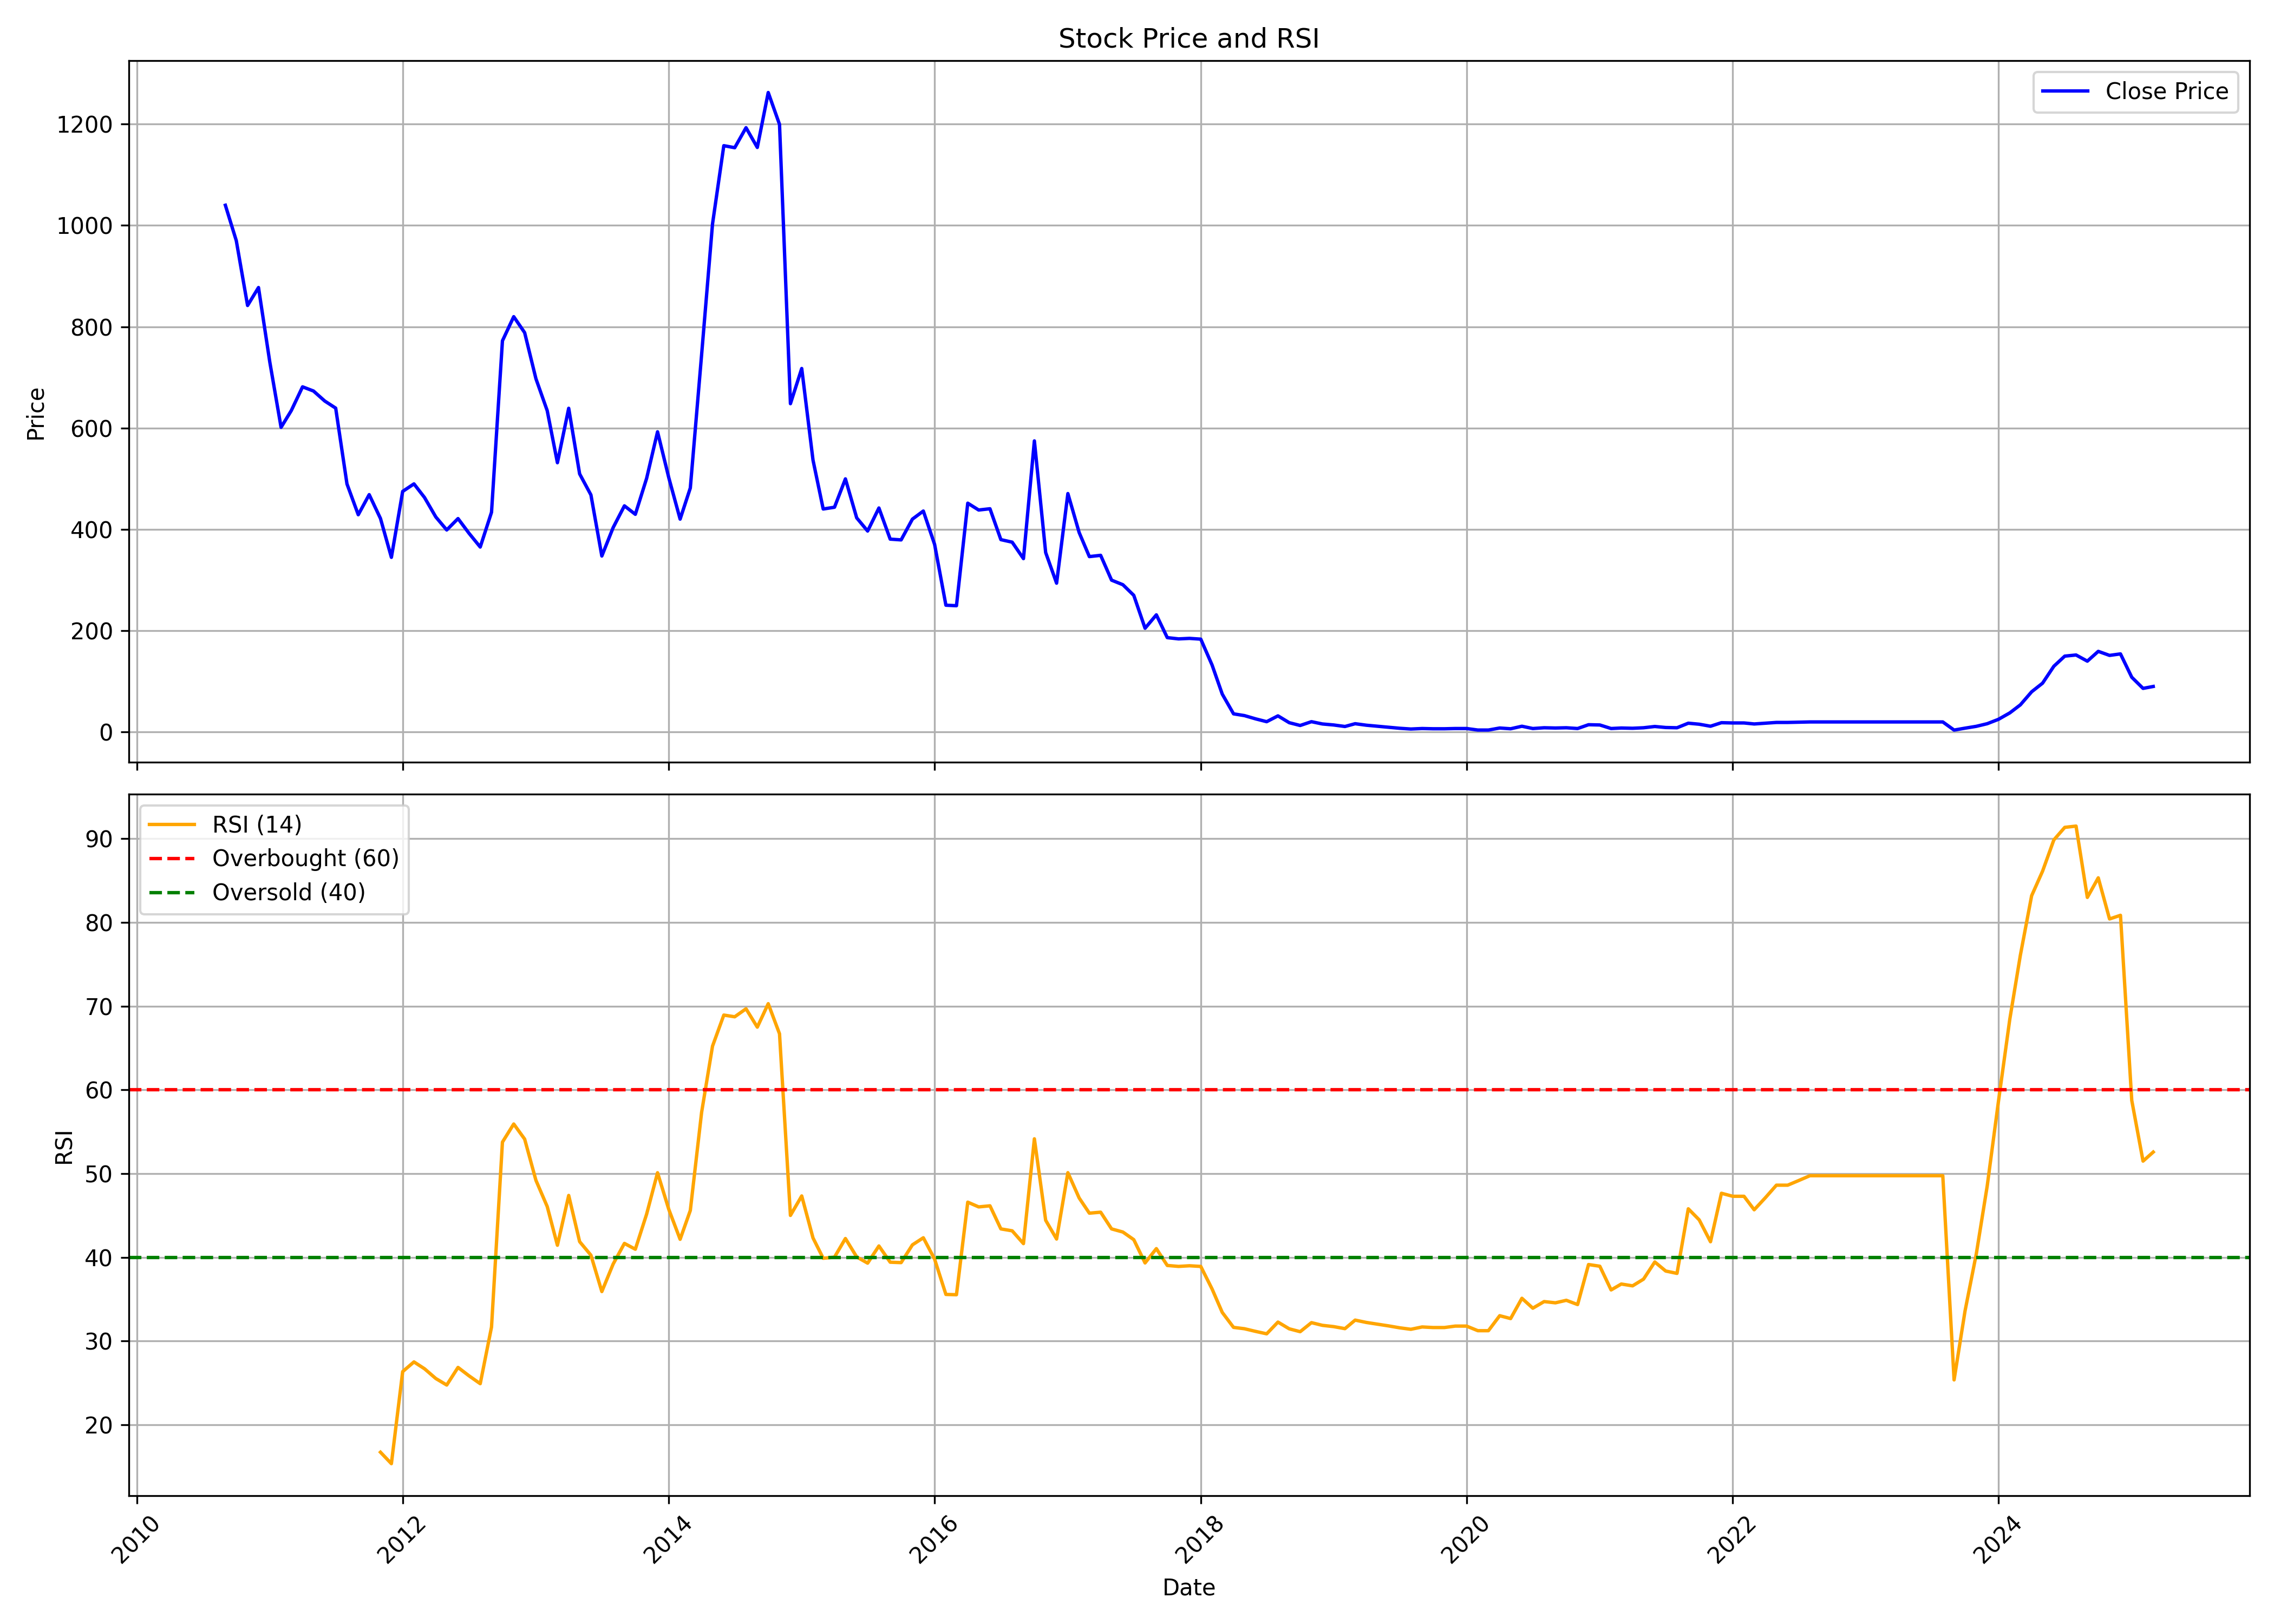

The file beside this chart, header and first rows:
, date, symbol, open, high, low, close, volume, rsi
0, 2010-09-01, DIACABS, 989.7, 1075, 891, 1040, 62062, 
1, 2010-10-01, DIACABS, 1050, 1091, 937, 969.9, 156962, 
2, 2010-11-01, DIACABS, 989.5, 1047, 735.5, 841.9, 152758, 
3, 2010-12-01, DIACABS, 852, 894.9, 700.9, 877.4, 139203, 
4, 2011-01-01, DIACABS, 894.7, 934.1, 701.5, 730.3, 126972, 
5, 2011-02-01, DIACABS, 738, 745.6, 532, 601.3, 163727, 
6, 2011-03-01, DIACABS, 612.4, 668.1, 540.9, 634.3, 146120, 
7, 2011-04-01, DIACABS, 642.5, 746.4, 627.2, 681.3, 124595, 
8, 2011-05-01, DIACABS, 625.6, 721.7, 625.6, 673, 96097, 
9, 2011-06-01, DIACABS, 680.4, 708.9, 624, 653.2, 42983, 
10, 2011-07-01, DIACABS, 666.6, 692.8, 614.5, 639.2, 56124, 
11, 2011-08-01, DIACABS, 643.3, 646.6, 471.2, 489.5, 65944, 
12, 2011-09-01, DIACABS, 489.5, 530.7, 413.6, 428.7, 90901, 
13, 2011-10-01, DIACABS, 441, 470.9, 415.8, 468.4, 28991, 
14, 2011-11-01, DIACABS, 468.4, 532, 386.1, 421.3, 61656, 16.71
15, 2011-12-01, DIACABS, 436.6, 456.9, 315.2, 344.5, 51648, 15.34
16, 2012-01-01, DIACABS, 348.3, 487.9, 341.1, 474.8, 51834, 26.34
17, 2012-02-01, DIACABS, 466.7, 613.9, 462.9, 489.6, 152559, 27.5
18, 2012-03-01, DIACABS, 489.6, 521.9, 443.4, 462.7, 48677, 26.68
19, 2012-04-01, DIACABS, 466.7, 487.9, 418.1, 424.3, 40716, 25.51
20, 2012-05-01, DIACABS, 424.3, 487.1, 361.7, 398.6, 40206, 24.73
21, 2012-06-01, DIACABS, 403.1, 424.3, 364.7, 421.1, 33732, 26.84
22, 2012-07-01, DIACABS, 424.1, 450.4, 386.3, 392.2, 33470, 25.84
23, 2012-08-01, DIACABS, 397.3, 423.8, 357.7, 364.9, 36236, 24.89
24, 2012-09-01, DIACABS, 365.1, 440.8, 363.2, 433.6, 74274, 31.66
25, 2012-10-01, DIACABS, 763.3, 959.3, 743.9, 772.1, 180080, 53.76
26, 2012-11-01, DIACABS, 767, 865.7, 734, 819.8, 108462, 55.92
27, 2012-12-01, DIACABS, 822.8, 884.4, 770.7, 788.3, 72833, 54.12
28, 2013-01-01, DIACABS, 788.3, 829, 691, 697.3, 46768, 49.19
29, 2013-02-01, DIACABS, 695.8, 711.9, 627.9, 634.1, 31954, 46.06
30, 2013-03-01, DIACABS, 631.2, 696.5, 512.3, 531.4, 48132, 41.43
31, 2013-04-01, DIACABS, 565.1, 665.7, 549.7, 638.9, 239092, 47.39
32, 2013-05-01, DIACABS, 638.9, 731.4, 502.8, 509.4, 126856, 41.87
33, 2013-06-01, DIACABS, 506.4, 554.1, 457.6, 467.9, 28393, 40.25
34, 2013-07-01, DIACABS, 469.7, 482.2, 341.3, 347.2, 180185, 35.9
35, 2013-08-01, DIACABS, 348.6, 481, 280.7, 403.2, 135050, 39.18
36, 2013-09-01, DIACABS, 403.2, 489.3, 392.9, 446.2, 39302, 41.66
37, 2013-10-01, DIACABS, 454.5, 498.0, 413.0, 429.5, 25549, 40.96
38, 2013-11-01, DIACABS, 425.0, 547.0, 425.0, 500.5, 94092, 45.15
39, 2013-12-01, DIACABS, 507.0, 654.5, 500.0, 592.5, 137468, 50.1
40, 2014-01-01, DIACABS, 601.0, 620.5, 475.5, 501.5, 56502, 45.71
41, 2014-02-01, DIACABS, 505.5, 519.5, 417.0, 420.0, 43521, 42.15
42, 2014-03-01, DIACABS, 420.5, 532.5, 400.0, 481.5, 132323, 45.59
43, 2014-04-01, DIACABS, 495.5, 800.0, 495.0, 744.5, 515963, 57.3
44, 2014-05-01, DIACABS, 744.5, 1147, 701.0, 1003, 417192, 65.23
45, 2014-06-01, DIACABS, 1005, 1245, 970.0, 1158, 475467, 68.94
46, 2014-07-01, DIACABS, 1164, 1308, 977.5, 1154, 452145, 68.73
47, 2014-08-01, DIACABS, 1136, 1283, 1090, 1193, 403361, 69.69
48, 2014-09-01, DIACABS, 1218, 1391, 1066, 1154, 519406, 67.5
49, 2014-10-01, DIACABS, 1154, 1330, 1112, 1262, 319803, 70.3
50, 2014-11-01, DIACABS, 1280, 1438, 1192, 1200, 417329, 66.7
51, 2014-12-01, DIACABS, 1195, 1216, 562.5, 648.0, 1196918, 45
52, 2015-01-01, DIACABS, 655.0, 822.0, 645.0, 717.5, 286304, 47.33
53, 2015-02-01, DIACABS, 725.0, 740.0, 526.5, 536.5, 234377, 42.31
54, 2015-03-01, DIACABS, 550.0, 639.5, 370.0, 440.0, 1019911, 39.88
55, 2015-04-01, DIACABS, 449.0, 602.0, 419.5, 443.5, 294355, 40.02
56, 2015-05-01, DIACABS, 443.5, 548.0, 432.0, 499.5, 198090, 42.24
57, 2015-06-01, DIACABS, 450.0, 475.0, 364.5, 422.5, 260509, 40.04
58, 2015-07-01, DIACABS, 429.0, 480.0, 385.5, 396.5, 222676, 39.3
59, 2015-08-01, DIACABS, 393.5, 521.0, 331.0, 442.0, 323837, 41.35
... 115 more rows
